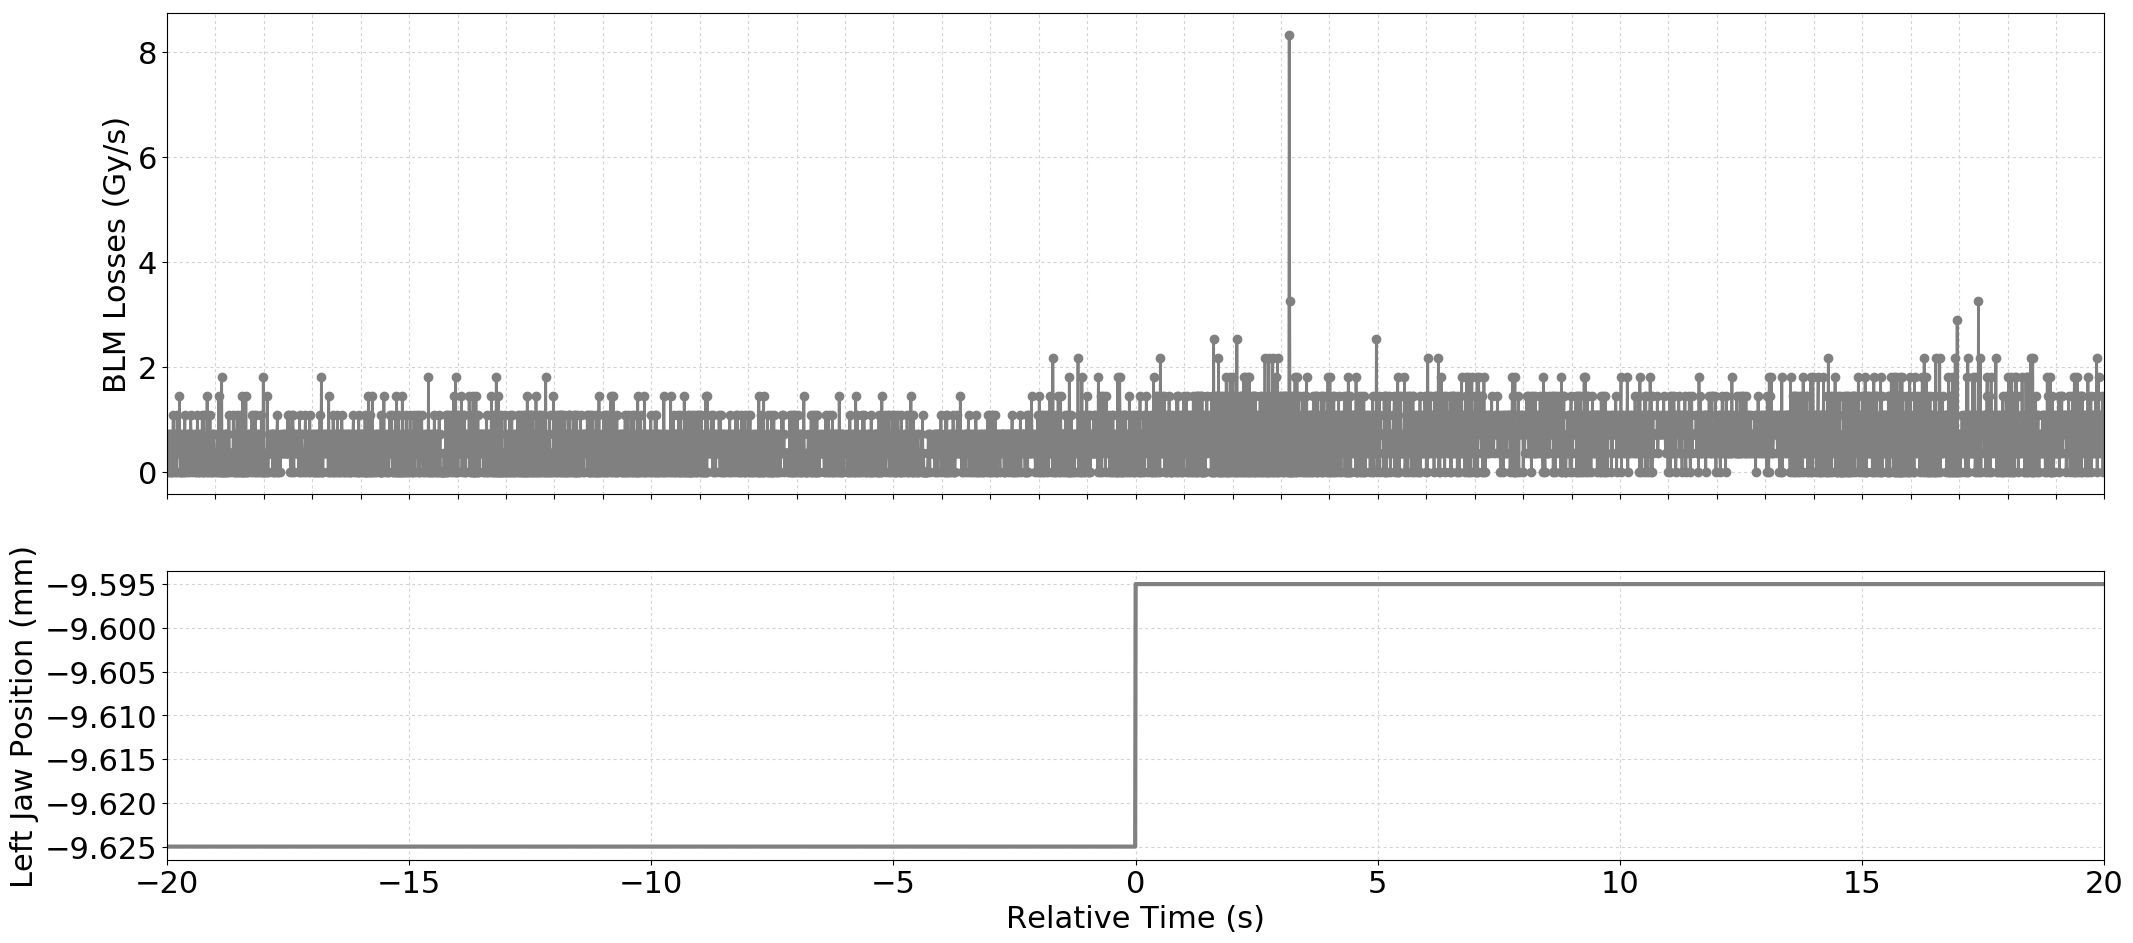

The data file committed next to this chart (first rows):
Timestamp, position, BLMTI.04R5.B2I10_TCTPH.4R5.B2
1494173860300, -9.625, 7.240000000000001e-07
1494173860310, -9.625, 3.6200000000000004e-07
1494173860320, -9.625, 3.6200000000000004e-07
1494173860330, -9.625, 0.0
1494173860340, -9.625, 0.0
1494173860350, -9.625, 7.240000000000001e-07
1494173860360, -9.625, 7.240000000000001e-07
1494173860370, -9.625, 3.6200000000000004e-07
1494173860380, -9.625, 0.0
1494173860390, -9.625, 0.0
1494173860400, -9.625, 0.0
1494173860410, -9.625, 7.240000000000001e-07
1494173860420, -9.625, 3.6200000000000004e-07
1494173860430, -9.625, 1.0859999999999999e-06
1494173860440, -9.625, 0.0
1494173860450, -9.625, 3.6200000000000004e-07
1494173860460, -9.625, 7.240000000000001e-07
1494173860470, -9.625, 7.240000000000001e-07
1494173860480, -9.625, 0.0
1494173860490, -9.625, 3.6200000000000004e-07
1494173860500, -9.625, 0.0
1494173860510, -9.625, 1.0859999999999999e-06
1494173860520, -9.625, 3.6200000000000004e-07
1494173860530, -9.625, 3.6200000000000004e-07
1494173860540, -9.625, 7.240000000000001e-07
1494173860550, -9.625, 3.6200000000000004e-07
1494173860560, -9.625, 1.4480000000000002e-06
1494173860570, -9.625, 0.0
1494173860580, -9.625, 0.0
1494173860590, -9.625, 3.6200000000000004e-07
1494173860600, -9.625, 0.0
1494173860610, -9.625, 7.240000000000001e-07
1494173860620, -9.625, 0.0
1494173860630, -9.625, 7.240000000000001e-07
1494173860640, -9.625, 0.0
1494173860650, -9.625, 3.6200000000000004e-07
1494173860660, -9.625, 0.0
1494173860670, -9.625, 1.0859999999999999e-06
1494173860680, -9.625, 0.0
1494173860690, -9.625, 3.6200000000000004e-07
1494173860700, -9.625, 3.6200000000000004e-07
1494173860710, -9.625, 7.240000000000001e-07
1494173860720, -9.625, 0.0
1494173860730, -9.625, 7.240000000000001e-07
1494173860740, -9.625, 3.6200000000000004e-07
1494173860750, -9.625, 7.240000000000001e-07
1494173860760, -9.625, 0.0
1494173860770, -9.625, 7.240000000000001e-07
1494173860780, -9.625, 3.6200000000000004e-07
1494173860790, -9.625, 1.0859999999999999e-06
1494173860800, -9.625, 7.240000000000001e-07
1494173860810, -9.625, 0.0
1494173860820, -9.625, 7.240000000000001e-07
1494173860830, -9.625, 3.6200000000000004e-07
1494173860840, -9.625, 3.6200000000000004e-07
1494173860850, -9.625, 3.6200000000000004e-07
1494173860860, -9.625, 3.6200000000000004e-07
1494173860870, -9.625, 0.0
1494173860880, -9.625, 3.6200000000000004e-07
1494173860890, -9.625, 7.240000000000001e-07
... 3,939 more rows
